Photos from the image-classification dataset "skindata-2" in the GitHub repository Deepchavan1/skin-cancer. Its 5 classes are: akiec, bcc, bkl, mel, vasc.

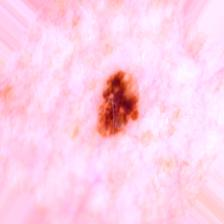
Label: bkl

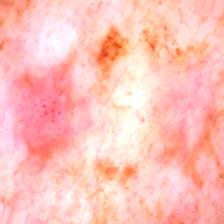
Label: akiec

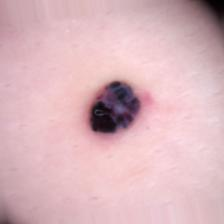
Label: vasc

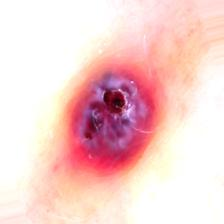
Label: vasc

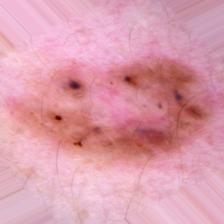
Label: bcc

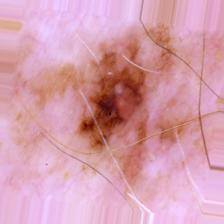
Label: mel
